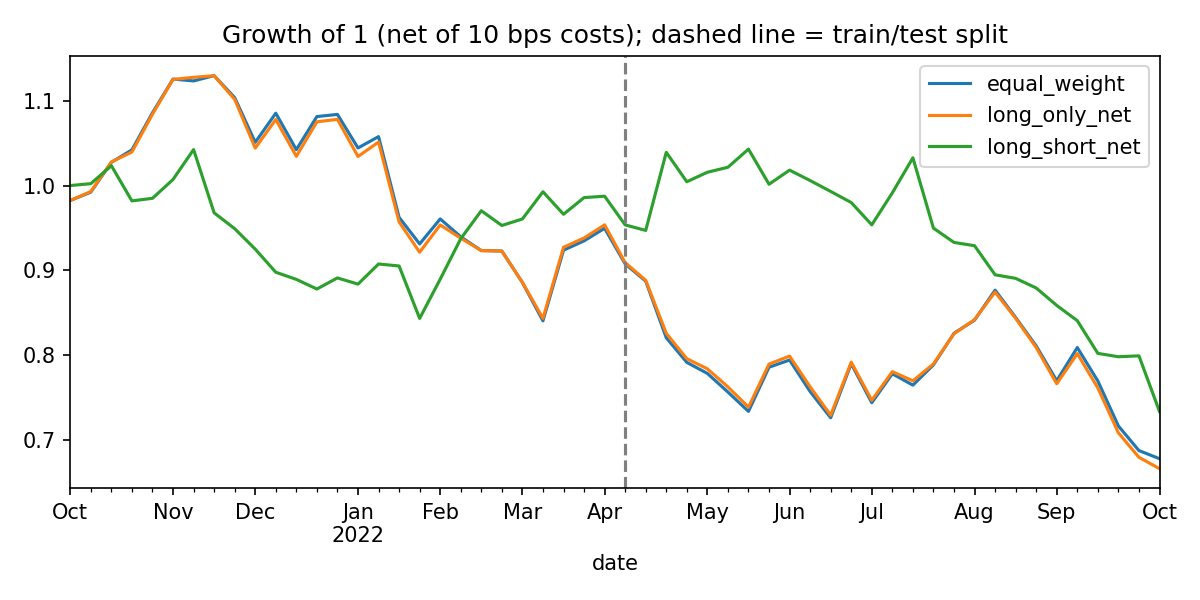

The table this chart was drawn from, first rows:
date, equal_weight, long_only_net, long_short_net
2021-10-01, 0.9824, 0.9824, 1.0
2021-10-08, 0.9922, 0.993, 1.002
2021-10-15, 1.027, 1.028, 1.023
2021-10-22, 1.042, 1.04, 0.9819
2021-10-29, 1.086, 1.084, 0.985
2021-11-05, 1.126, 1.125, 1.007
2021-11-12, 1.124, 1.128, 1.043
2021-11-19, 1.13, 1.13, 0.9678
2021-11-26, 1.104, 1.102, 0.9491
2021-12-03, 1.051, 1.044, 0.9249
2021-12-10, 1.085, 1.078, 0.8977
2021-12-17, 1.042, 1.035, 0.8893
2021-12-24, 1.081, 1.075, 0.8779
2021-12-31, 1.084, 1.078, 0.891
2022-01-07, 1.044, 1.034, 0.8836
2022-01-14, 1.058, 1.051, 0.9074
2022-01-21, 0.9625, 0.9571, 0.9051
2022-01-28, 0.9311, 0.9213, 0.8431
2022-02-04, 0.9606, 0.9535, 0.8894
2022-02-11, 0.9395, 0.9379, 0.9373
2022-02-18, 0.9233, 0.9232, 0.9703
2022-02-25, 0.9227, 0.9226, 0.9529
2022-03-04, 0.8855, 0.8858, 0.9606
2022-03-11, 0.8403, 0.8432, 0.9927
2022-03-18, 0.9237, 0.9271, 0.9661
2022-03-25, 0.9347, 0.9381, 0.9858
2022-04-01, 0.9495, 0.9537, 0.9874
2022-04-08, 0.9075, 0.9091, 0.9536
2022-04-15, 0.8872, 0.8881, 0.9471
2022-04-22, 0.8204, 0.8256, 1.039
2022-04-29, 0.7913, 0.7956, 1.005
2022-05-06, 0.7782, 0.7837, 1.016
2022-05-13, 0.7562, 0.7623, 1.022
2022-05-20, 0.7334, 0.7384, 1.043
2022-05-27, 0.7855, 0.7892, 1.002
2022-06-03, 0.794, 0.7987, 1.018
2022-06-10, 0.7568, 0.7625, 1.006
2022-06-17, 0.7259, 0.7289, 0.9931
2022-06-24, 0.7897, 0.7915, 0.98
2022-07-01, 0.7437, 0.7466, 0.9536
2022-07-08, 0.7778, 0.7803, 0.9914
2022-07-15, 0.7644, 0.7695, 1.033
2022-07-22, 0.7883, 0.7894, 0.9497
2022-07-29, 0.8256, 0.825, 0.9329
2022-08-05, 0.8411, 0.8418, 0.929
2022-08-12, 0.8765, 0.8742, 0.8947
2022-08-19, 0.8443, 0.8432, 0.8904
2022-08-26, 0.8107, 0.8088, 0.8791
2022-09-02, 0.7696, 0.766, 0.8585
2022-09-09, 0.8088, 0.8016, 0.8405
2022-09-16, 0.7693, 0.7611, 0.8019
2022-09-23, 0.7162, 0.7081, 0.7979
2022-09-30, 0.6871, 0.6792, 0.799
2022-10-07, 0.6776, 0.6658, 0.7333
